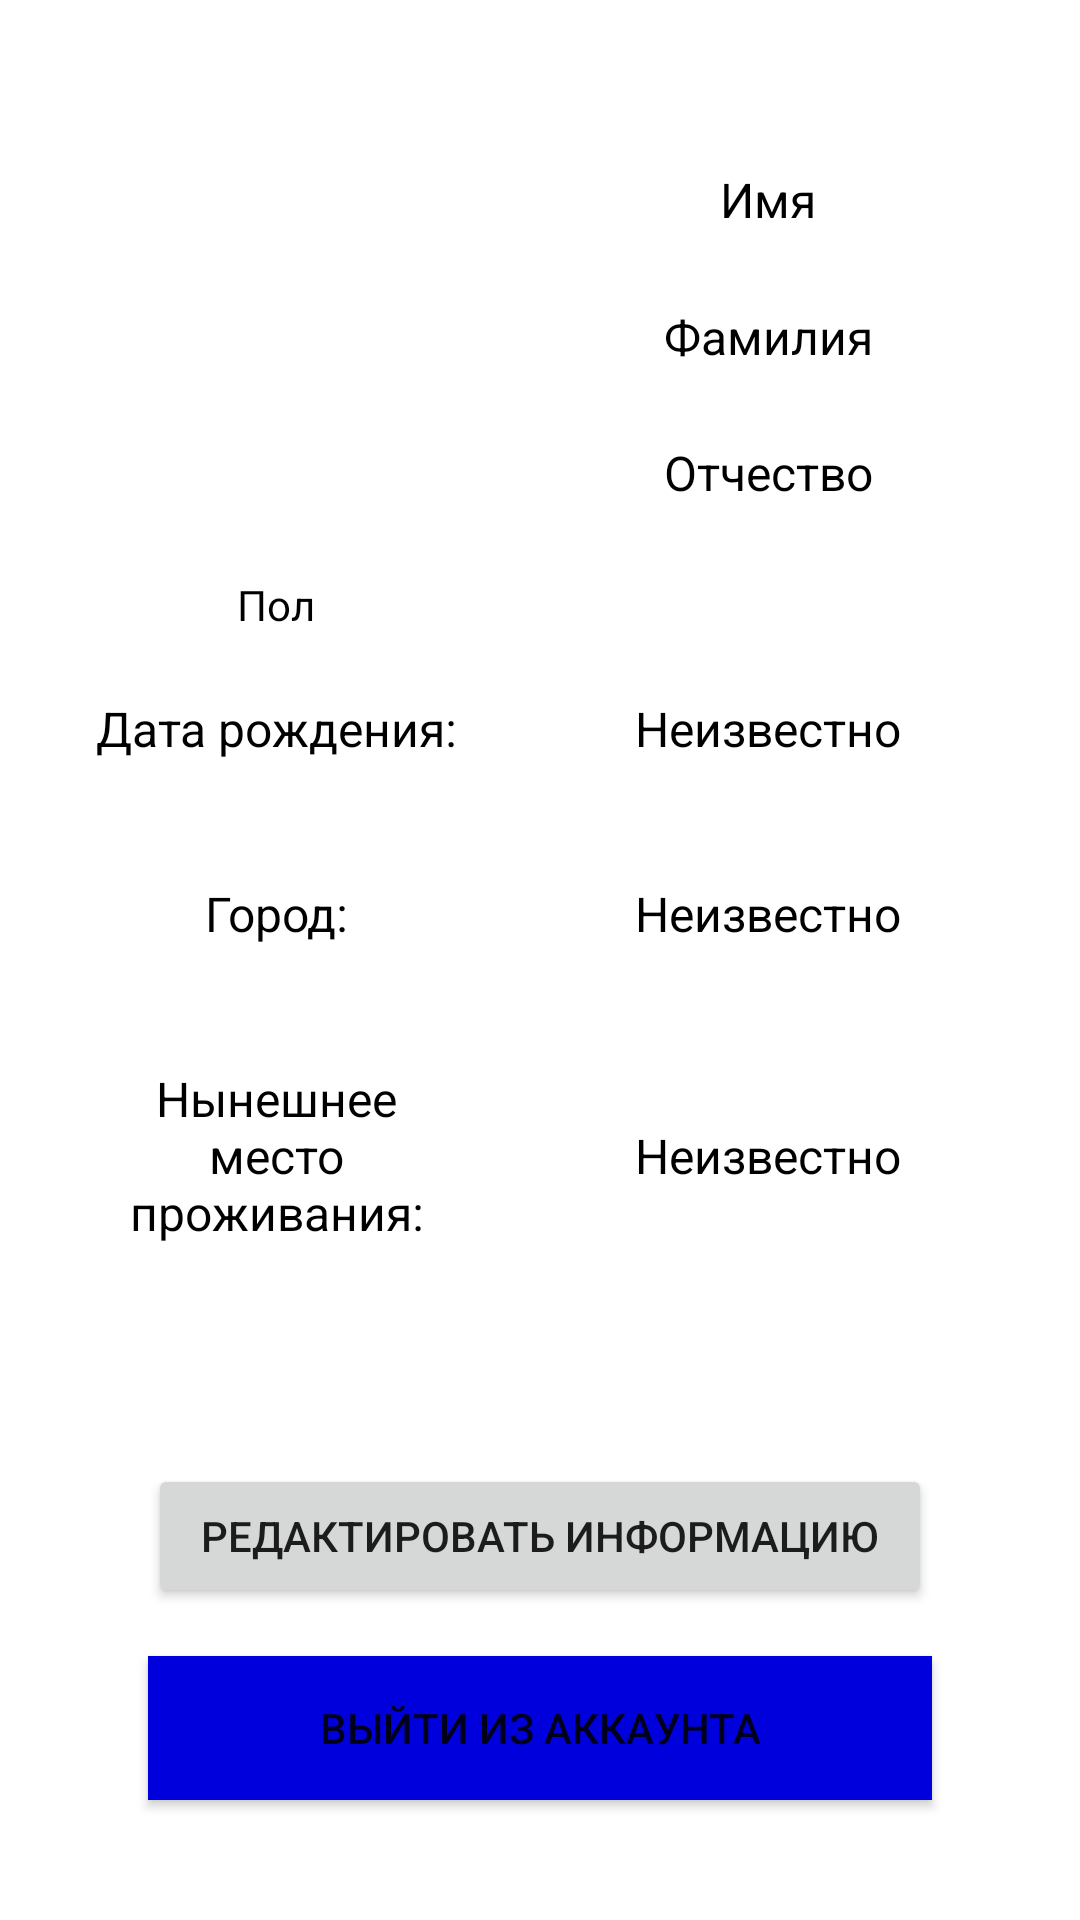

This screen was rendered from an Android layout file. Write that file and the resources it references.
<!-- AndroidManifest.xml: application theme AppTheme -->
<!-- res/layout/fragment_profile.xml -->
<?xml version="1.0" encoding="utf-8"?>
<androidx.constraintlayout.widget.ConstraintLayout xmlns:android="http://schemas.android.com/apk/res/android"
    xmlns:app="http://schemas.android.com/apk/res-auto"
    xmlns:tools="http://schemas.android.com/tools"
    android:layout_width="match_parent"
    android:layout_height="match_parent">


    <ImageView
        android:id="@+id/iv_avatar"
        android:layout_width="120dp"
        android:layout_height="160dp"
        android:layout_margin="32dp"
        android:src="@drawable/unknown_person"
        app:layout_constraintStart_toStartOf="parent"
        app:layout_constraintTop_toTopOf="parent"
        tools:srcCompat="@tools:sample/avatars" />


    <TextView
        android:id="@+id/tv_sex"
        android:layout_width="wrap_content"
        android:layout_height="wrap_content"
        android:text="Пол"
        android:textColor="@color/black"
        app:layout_constraintEnd_toEndOf="@+id/iv_avatar"
        app:layout_constraintStart_toStartOf="@+id/iv_avatar"
        app:layout_constraintTop_toBottomOf="@+id/iv_avatar" />

    <TextView
        android:id="@+id/tv_name"
        android:layout_width="wrap_content"
        android:layout_height="wrap_content"
        android:ems="12"
        android:text="Имя"
        android:textAlignment="center"
        android:textColor="@color/black"
        android:textSize="16sp"
        app:layout_constraintBottom_toTopOf="@id/tv_surname"
        app:layout_constraintEnd_toEndOf="parent"
        app:layout_constraintStart_toEndOf="@+id/iv_avatar"
        app:layout_constraintTop_toTopOf="@+id/iv_avatar" />

    <TextView
        android:id="@+id/tv_surname"
        android:layout_width="wrap_content"
        android:layout_height="wrap_content"
        android:ems="12"
        android:text="Фамилия"
        android:textAlignment="center"
        android:textColor="@color/black"
        android:textSize="16sp"
        app:layout_constraintBottom_toTopOf="@+id/tv_patronymic"
        app:layout_constraintEnd_toEndOf="parent"
        app:layout_constraintStart_toEndOf="@+id/iv_avatar"
        app:layout_constraintTop_toBottomOf="@+id/tv_name" />

    <TextView
        android:id="@+id/tv_patronymic"
        android:layout_width="wrap_content"
        android:layout_height="wrap_content"
        android:ems="12"
        android:text="Отчество"
        android:textAlignment="center"
        android:textColor="@color/black"
        android:textSize="16sp"
        app:layout_constraintBottom_toBottomOf="@id/iv_avatar"
        app:layout_constraintEnd_toEndOf="parent"
        app:layout_constraintStart_toEndOf="@id/iv_avatar"
        app:layout_constraintTop_toBottomOf="@id/tv_surname" />

    <TextView
        android:id="@+id/tv_birthday_info"
        android:layout_width="wrap_content"
        android:layout_height="wrap_content"
        android:layout_marginTop="40dp"
        android:text="Дата рождения: "
        android:textColor="@color/black"
        android:textSize="16sp"
        app:layout_constraintStart_toStartOf="@+id/iv_avatar"
        app:layout_constraintTop_toBottomOf="@+id/iv_avatar" />

    <TextView
        android:id="@+id/tv_location_info"
        android:layout_width="wrap_content"
        android:layout_height="wrap_content"
        android:layout_marginTop="40dp"
        android:text="Город: "
        android:textColor="@color/black"
        android:textSize="16sp"
        app:layout_constraintEnd_toEndOf="@+id/tv_birthday_info"
        app:layout_constraintStart_toStartOf="@+id/tv_birthday_info"
        app:layout_constraintTop_toBottomOf="@+id/tv_birthday" />

    <TextView
        android:id="@+id/tv_birthday"
        android:layout_width="wrap_content"
        android:layout_height="wrap_content"
        android:ems="11"
        android:text="Неизвестно"
        android:textAlignment="center"
        android:textColor="@color/black"
        android:textSize="16sp"
        app:layout_constraintEnd_toEndOf="parent"
        app:layout_constraintStart_toEndOf="@+id/iv_avatar"
        app:layout_constraintTop_toTopOf="@+id/tv_birthday_info" />

    <TextView
        android:id="@+id/tv_location"
        android:layout_width="wrap_content"
        android:layout_height="wrap_content"
        android:ems="11"
        android:text="Неизвестно"
        android:textAlignment="center"
        android:textColor="@color/black"
        android:textSize="16sp"
        app:layout_constraintEnd_toEndOf="parent"
        app:layout_constraintStart_toEndOf="@+id/iv_avatar"
        app:layout_constraintTop_toTopOf="@+id/tv_location_info" />

    <TextView
        android:id="@+id/tv_actual_location_info"
        android:layout_width="120dp"
        android:layout_height="wrap_content"
        android:layout_marginTop="40dp"
        android:ems="11"
        android:text="Нынешнее место проживания:"
        android:textAlignment="center"
        android:textColor="@color/black"
        android:textSize="16sp"
        app:layout_constraintEnd_toEndOf="@+id/iv_avatar"
        app:layout_constraintStart_toStartOf="@+id/iv_avatar"
        app:layout_constraintTop_toBottomOf="@+id/tv_location" />


    <Button
        android:id="@+id/btn_edit_info"
        android:layout_width="wrap_content"
        android:layout_height="wrap_content"
        android:layout_marginBottom="16dp"
        android:ems="16"
        android:text="Редактировать информацию"
        app:layout_constraintBottom_toTopOf="@+id/btn_signOut"
        app:layout_constraintEnd_toEndOf="parent"
        app:layout_constraintStart_toStartOf="parent" />

    <Button
        android:id="@+id/btn_signOut"
        android:layout_width="wrap_content"
        android:layout_height="wrap_content"
        android:layout_marginBottom="40dp"
        android:background="@color/blue"
        android:ems="16"
        android:text="Выйти из аккаунта"
        app:layout_constraintBottom_toBottomOf="parent"
        app:layout_constraintEnd_toEndOf="parent"
        app:layout_constraintStart_toStartOf="parent" />

    <TextView
        android:id="@+id/tv_actual_location"
        android:layout_width="wrap_content"
        android:layout_height="wrap_content"
        android:ems="11"
        android:text="Неизвестно"
        android:textAlignment="center"
        android:textColor="@color/black"
        android:textSize="16sp"
        app:layout_constraintBottom_toBottomOf="@+id/tv_actual_location_info"
        app:layout_constraintEnd_toEndOf="parent"
        app:layout_constraintStart_toEndOf="@+id/tv_actual_location_info"
        app:layout_constraintTop_toTopOf="@+id/tv_actual_location_info" />


</androidx.constraintlayout.widget.ConstraintLayout>
<!-- resources referenced by this layout -->
<resources>
  <color name="black">#000</color>
  <color name="blue">#00D</color>
  <style name="AppTheme" parent="Theme.MaterialComponents.DayNight.DarkActionBar" />
</resources>
